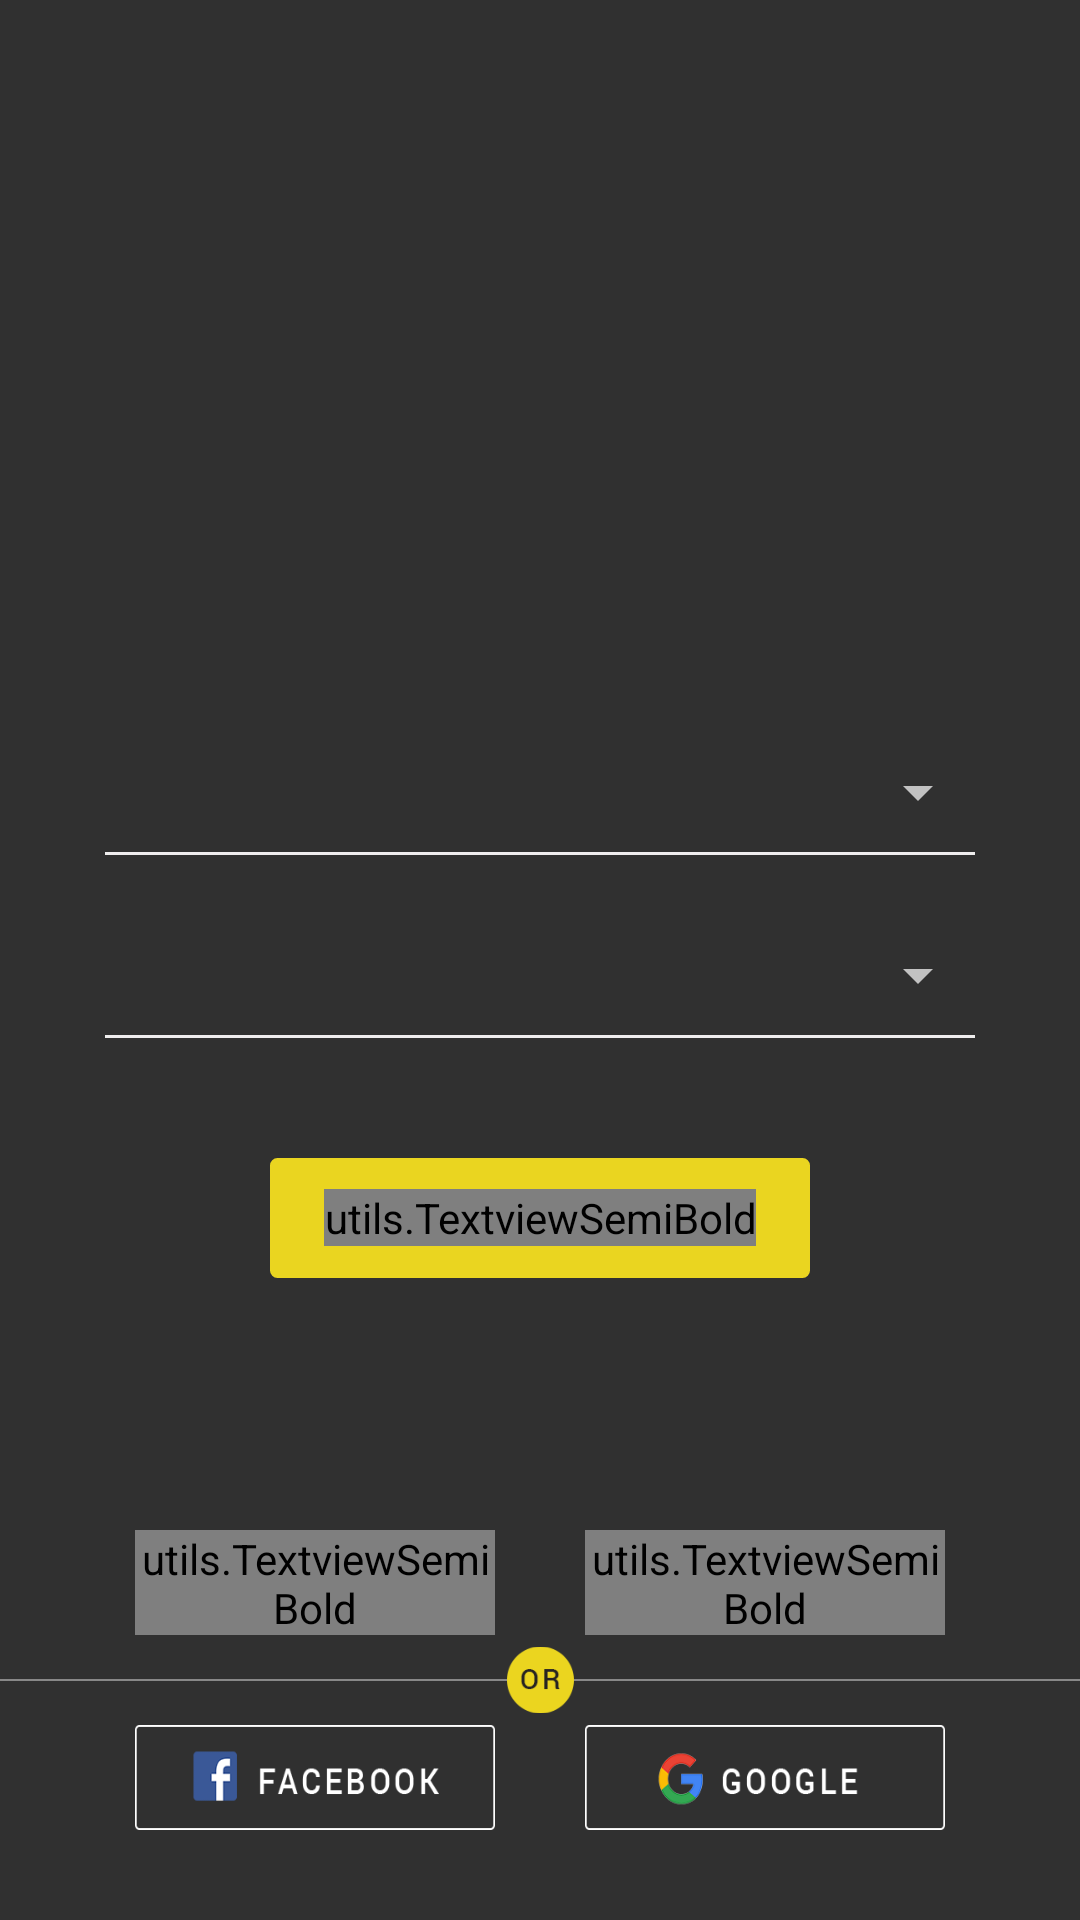

Layout XML and referenced resources for this Android screen:
<!-- AndroidManifest.xml: application theme AppTheme -->
<!-- res/layout/home_activity.xml -->
<?xml version="1.0" encoding="utf-8"?>
<RelativeLayout xmlns:android="http://schemas.android.com/apk/res/android"
    android:id="@+id/parentLayout"
    android:layout_width="match_parent"
    android:layout_height="match_parent">


    <ImageView
        android:layout_width="150dp"
        android:layout_height="120dp"
        android:layout_centerHorizontal="true"
        android:layout_marginTop="30dp"
        android:layout_gravity="center_horizontal"
        android:background="@mipmap/app_icon"/>

    <LinearLayout
        android:id="@+id/linearLayout5"
        android:layout_width="match_parent"
        android:layout_height="wrap_content"
        android:layout_alignParentBottom="true"
        android:layout_alignParentLeft="true"
        android:layout_marginBottom="30dp"
        android:layout_alignParentStart="true"
        android:orientation="vertical">

        <com.google.android.gms.common.SignInButton
            android:id="@+id/sign_in_button"
            android:layout_width="wrap_content"
            android:layout_height="wrap_content"
            android:layout_gravity="center_horizontal"
            android:visibility="gone" />

        <LinearLayout
            android:layout_width="match_parent"
            android:layout_height="35sp"
            android:gravity="center"
            android:orientation="horizontal">

            <LinearLayout
                android:id="@+id/registerLayout"
                android:layout_width="120sp"
                android:layout_height="match_parent"
                android:layout_marginRight="15sp"
                android:background="@drawable/fillbaoundry"
                android:gravity="center"
                android:orientation="vertical">

                <utils.TextviewSemiBold
                    android:layout_width="wrap_content"
                    android:layout_height="wrap_content"
                    android:text="REGISTER"
                    android:textColor="#000000"
                    android:textSize="@dimen/medium_font"
                    android:textStyle="bold" />

            </LinearLayout>

            <LinearLayout
                android:id="@+id/loginLayout"
                android:layout_width="120sp"
                android:layout_height="match_parent"
                android:layout_marginLeft="15sp"
                android:background="@drawable/boundry"
                android:gravity="center"
                android:orientation="horizontal">

                <utils.TextviewSemiBold
                    android:layout_width="wrap_content"
                    android:layout_height="wrap_content"
                    android:text="LOGIN"
                    android:textColor="@color/colorPrimary"
                    android:textSize="@dimen/medium_font" />

            </LinearLayout>

        </LinearLayout>

        <LinearLayout
            android:layout_width="match_parent"
            android:layout_height="30sp"
            android:orientation="vertical">

            <ImageView
                android:id="@+id/imageView"
                android:layout_width="wrap_content"
                android:layout_height="match_parent"
                android:src="@drawable/or" />
        </LinearLayout>

        <LinearLayout
            android:layout_width="match_parent"
            android:layout_height="35sp"
            android:gravity="center"
            android:orientation="horizontal">


            <LinearLayout
                android:id="@+id/facebookLayout"
                android:layout_width="120sp"
                android:layout_height="match_parent"
                android:layout_marginRight="15sp"
                android:background="@drawable/fb"
                android:gravity="center_vertical"
                android:orientation="horizontal"></LinearLayout>

            <LinearLayout
                android:id="@+id/googleLayout"
                android:layout_width="120sp"
                android:layout_height="match_parent"
                android:layout_marginLeft="15sp"
                android:background="@drawable/google"
                android:gravity="center_vertical"
                android:orientation="horizontal"></LinearLayout>

        </LinearLayout>
    </LinearLayout>

    <LinearLayout
        android:id="@+id/mainLayout"
        android:layout_width="match_parent"
        android:layout_height="wrap_content"
        android:orientation="vertical"
        android:padding="30sp"
        android:layout_centerInParent="true"
        android:weightSum="1">

        <LinearLayout
            android:layout_width="match_parent"
            android:layout_height="50sp"
            android:layout_alignParentBottom="true"
            android:layout_gravity="center"
            android:orientation="horizontal"
            android:visibility="gone">

            <com.facebook.login.widget.ProfilePictureView
                android:id="@+id/picture"
                android:layout_width="20dp"
                android:layout_height="20dp"
                android:layout_gravity="center"
                android:layout_marginBottom="20dp"
                android:visibility="gone" />

            <com.facebook.login.widget.LoginButton
                android:id="@+id/login_button"
                android:layout_width="match_parent"
                android:layout_height="match_parent"
                android:layout_gravity="center" />

            <Button
                android:id="@+id/details"
                android:layout_width="100dp"
                android:layout_height="wrap_content"
                android:layout_gravity="center"
                android:layout_marginBottom="20dp"
                android:text="Show details"
                android:visibility="gone" />

            <Button
                android:id="@+id/share"
                android:layout_width="100dp"
                android:layout_height="wrap_content"
                android:layout_gravity="center"
                android:layout_marginBottom="20dp"
                android:text="Share"
                android:visibility="gone" />

        </LinearLayout>


        

        <Spinner
            android:textSize="@dimen/medium_font"
            android:id="@+id/spinnerJobroll"
            android:layout_width="match_parent"
            android:layout_height="40sp"
            android:layout_marginTop="30sp"></Spinner>

        <View
            android:layout_width="match_parent"
            android:layout_height="1sp"
            android:layout_marginLeft="5dp"
            android:layout_marginRight="5dp"
            android:layout_weight="0.02"
            android:background="#Efedee" />

        <AutoCompleteTextView
            android:id="@+id/lookingJob"
            android:layout_width="match_parent"
            android:layout_height="40sp"
            android:hint="Looking for"
            android:singleLine="true"
            android:textSize="16sp"
            android:visibility="gone" />

        <EditText
            android:id="@+id/skillesediTxt"
            android:layout_width="match_parent"
            android:layout_height="40sp"
            android:focusable="false"
            android:hint="Looking for"
            android:inputType="textCapWords"
            android:paddingLeft="10sp"
            android:textSize="16sp"
            android:visibility="gone" />

        <Spinner
            android:textSize="@dimen/medium_font"
            android:id="@+id/spinner"
            android:layout_width="match_parent"
            android:layout_height="40sp"
            android:layout_marginTop="20sp"></Spinner>

        <View
            android:layout_width="match_parent"
            android:layout_height="1sp"
            android:layout_marginLeft="5dp"
            android:layout_marginRight="5dp"
            android:layout_weight="0.02"
            android:background="#Efedee" />

        <android.support.design.widget.TextInputLayout
            android:layout_width="match_parent"
            android:layout_height="wrap_content"
            android:visibility="gone">

            <EditText

                android:id="@+id/locationEdit"
                android:layout_width="match_parent"
                android:layout_height="wrap_content"
                android:hint="City"
                android:inputType="textCapWords"
                android:textSize="@dimen/medium_font" />
        </android.support.design.widget.TextInputLayout>

        <LinearLayout
            android:id="@+id/findContactLayout"
            android:layout_width="180sp"
            android:layout_height="40sp"
            android:layout_gravity="center"
            android:layout_marginTop="40sp"
            android:background="@drawable/fillbaoundry"
            android:gravity="center">

            <utils.TextviewSemiBold
                android:layout_width="wrap_content"
                android:layout_height="wrap_content"
                android:text="FIND CANDIDATES"
                android:textColor="#000000"
                android:textSize="@dimen/header_font"
                android:textStyle="bold" />

        </LinearLayout>

    </LinearLayout>

</RelativeLayout>
<!-- resources referenced by this layout -->
<resources>
  <color name="colorPrimary">#FFFF00</color>
  <dimen name="header_font">16dp</dimen>
  <dimen name="medium_font">16dp</dimen>
  <!-- drawable boundry (drawable) -->
  <shape xmlns:android="http://schemas.android.com/apk/res/android"
      android:shape="rectangle">
      <corners
          android:radius="3dp"
       />
  
      <stroke
          android:width="1dp"
          android:color="@color/colorAccent" />
  </shape>
  <!-- drawable fb: png bitmap (drawable, 4096 bytes) -->
  <!-- drawable fillbaoundry (drawable) -->
  <shape xmlns:android="http://schemas.android.com/apk/res/android"
      android:shape="rectangle">
      <corners
          android:radius="2dp"
      />
      <solid android:color="@color/colorAccent" />
      <stroke
          android:width="1dp"
          android:color="@color/colorAccent" />
  </shape>
  <!-- drawable google: png bitmap (drawable, 6938 bytes) -->
  <!-- drawable or: png bitmap (drawable, 3602 bytes) -->
  <!-- mipmap app_icon: png bitmap (drawable-hdpi, 25341 bytes) -->
  <style name="AppTheme" parent="Theme.AppCompat.NoActionBar">
          
      </style>
  <color name="colorAccent">#Ead520</color>
</resources>
